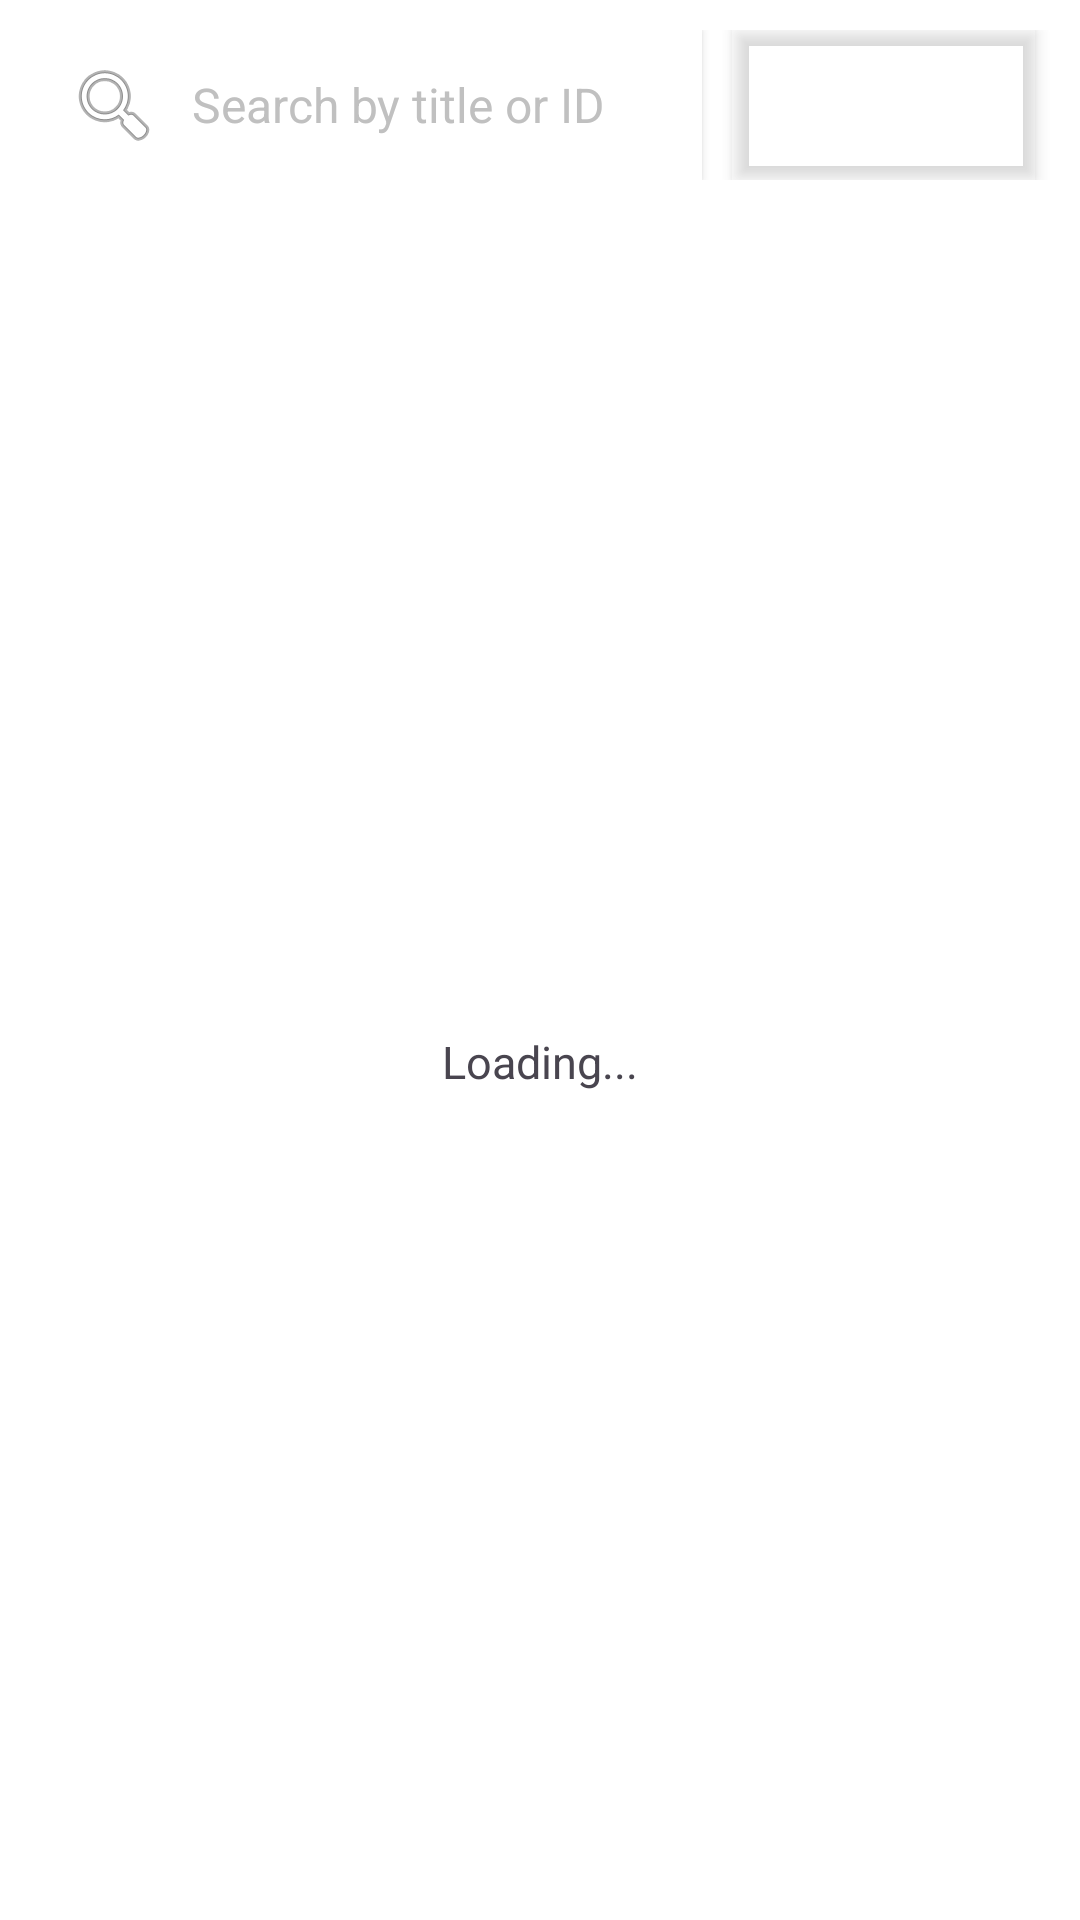

Here is an Android app screen rendered from its layout file. Give the layout XML and the strings, colors and styles it references.
<!-- AndroidManifest.xml: application theme Theme.Photos -->
<!-- res/layout/activity_main.xml -->
<?xml version="1.0" encoding="utf-8"?>
<RelativeLayout xmlns:android="http://schemas.android.com/apk/res/android"
    android:layout_width="match_parent"
    android:layout_height="match_parent"
    android:background="@color/white">

    <LinearLayout
        android:layout_width="match_parent"
        android:layout_height="match_parent"
        android:orientation="vertical">

        <LinearLayout
            android:layout_width="match_parent"
            android:layout_height="wrap_content"
            android:orientation="horizontal"
            android:padding="10dp"
            android:gravity="center"
            android:background="@android:color/white">

            <EditText
                android:id="@+id/searchEditText"
                android:layout_width="0dp"
                android:layout_height="50dp"
                android:layout_weight="1"
                android:hint="Search by title or ID"
                android:padding="12dp"
                android:textColor="@android:color/black"
                android:textColorHint="@android:color/darker_gray"
                android:background="@color/white"
                android:drawableStart="@android:drawable/ic_menu_search"
                android:drawablePadding="10dp"
                android:elevation="2dp"
                android:textSize="16sp" />

            <Button
                android:id="@+id/searchButton"
                android:layout_width="wrap_content"
                android:layout_height="50dp"
                android:text="Search"
                android:background="@color/material_dynamic_primary40"
                android:textColor="@android:color/white"
                android:paddingStart="20dp"
                android:paddingEnd="20dp"
                android:layout_marginStart="10dp"
                android:layout_marginEnd="5dp"
                android:elevation="3dp"
                style="@style/Widget.MaterialComponents.Button.OutlinedButton" />
        </LinearLayout>


        <androidx.recyclerview.widget.RecyclerView
            android:id="@+id/recyclerView"
            android:layout_width="match_parent"
            android:layout_height="match_parent"
            android:clipToPadding="false"
            android:padding="8dp"
            android:scrollbars="vertical"
            />

    </LinearLayout>

    
    <include
        android:id="@+id/loadingView"
        layout="@layout/item_loading"
        android:visibility="visible"/>



</RelativeLayout>
<!-- res/layout/item_loading.xml (included above) -->
<?xml version="1.0" encoding="utf-8"?>
<LinearLayout xmlns:android="http://schemas.android.com/apk/res/android"
    android:layout_width="match_parent"
    android:layout_height="match_parent"
    android:gravity="center"
    android:padding="16dp"
    android:orientation="vertical"
    android:layout_gravity="center"
    android:foregroundGravity="center"
    android:background="@color/transparent">

    <ProgressBar
        android:id="@+id/progressBar"
        android:layout_width="match_parent"
        android:layout_height="wrap_content"
        android:visibility="visible"
        />

    <TextView
        android:layout_width="wrap_content"
        android:layout_height="wrap_content"
        android:layout_marginTop="20dp"
        android:textSize="15sp"
        android:text="Loading..."/>
</LinearLayout>
<!-- resources referenced by this layout -->
<resources>
  <color name="transparent">#40FFFFFF</color>
  <color name="white">#FFFFFFFF</color>
  <style name="Theme.Photos" parent="Base.Theme.Photos" />
  <style name="Base.Theme.Photos" parent="Theme.Material3.DayNight.NoActionBar">
          
          
      </style>
</resources>
